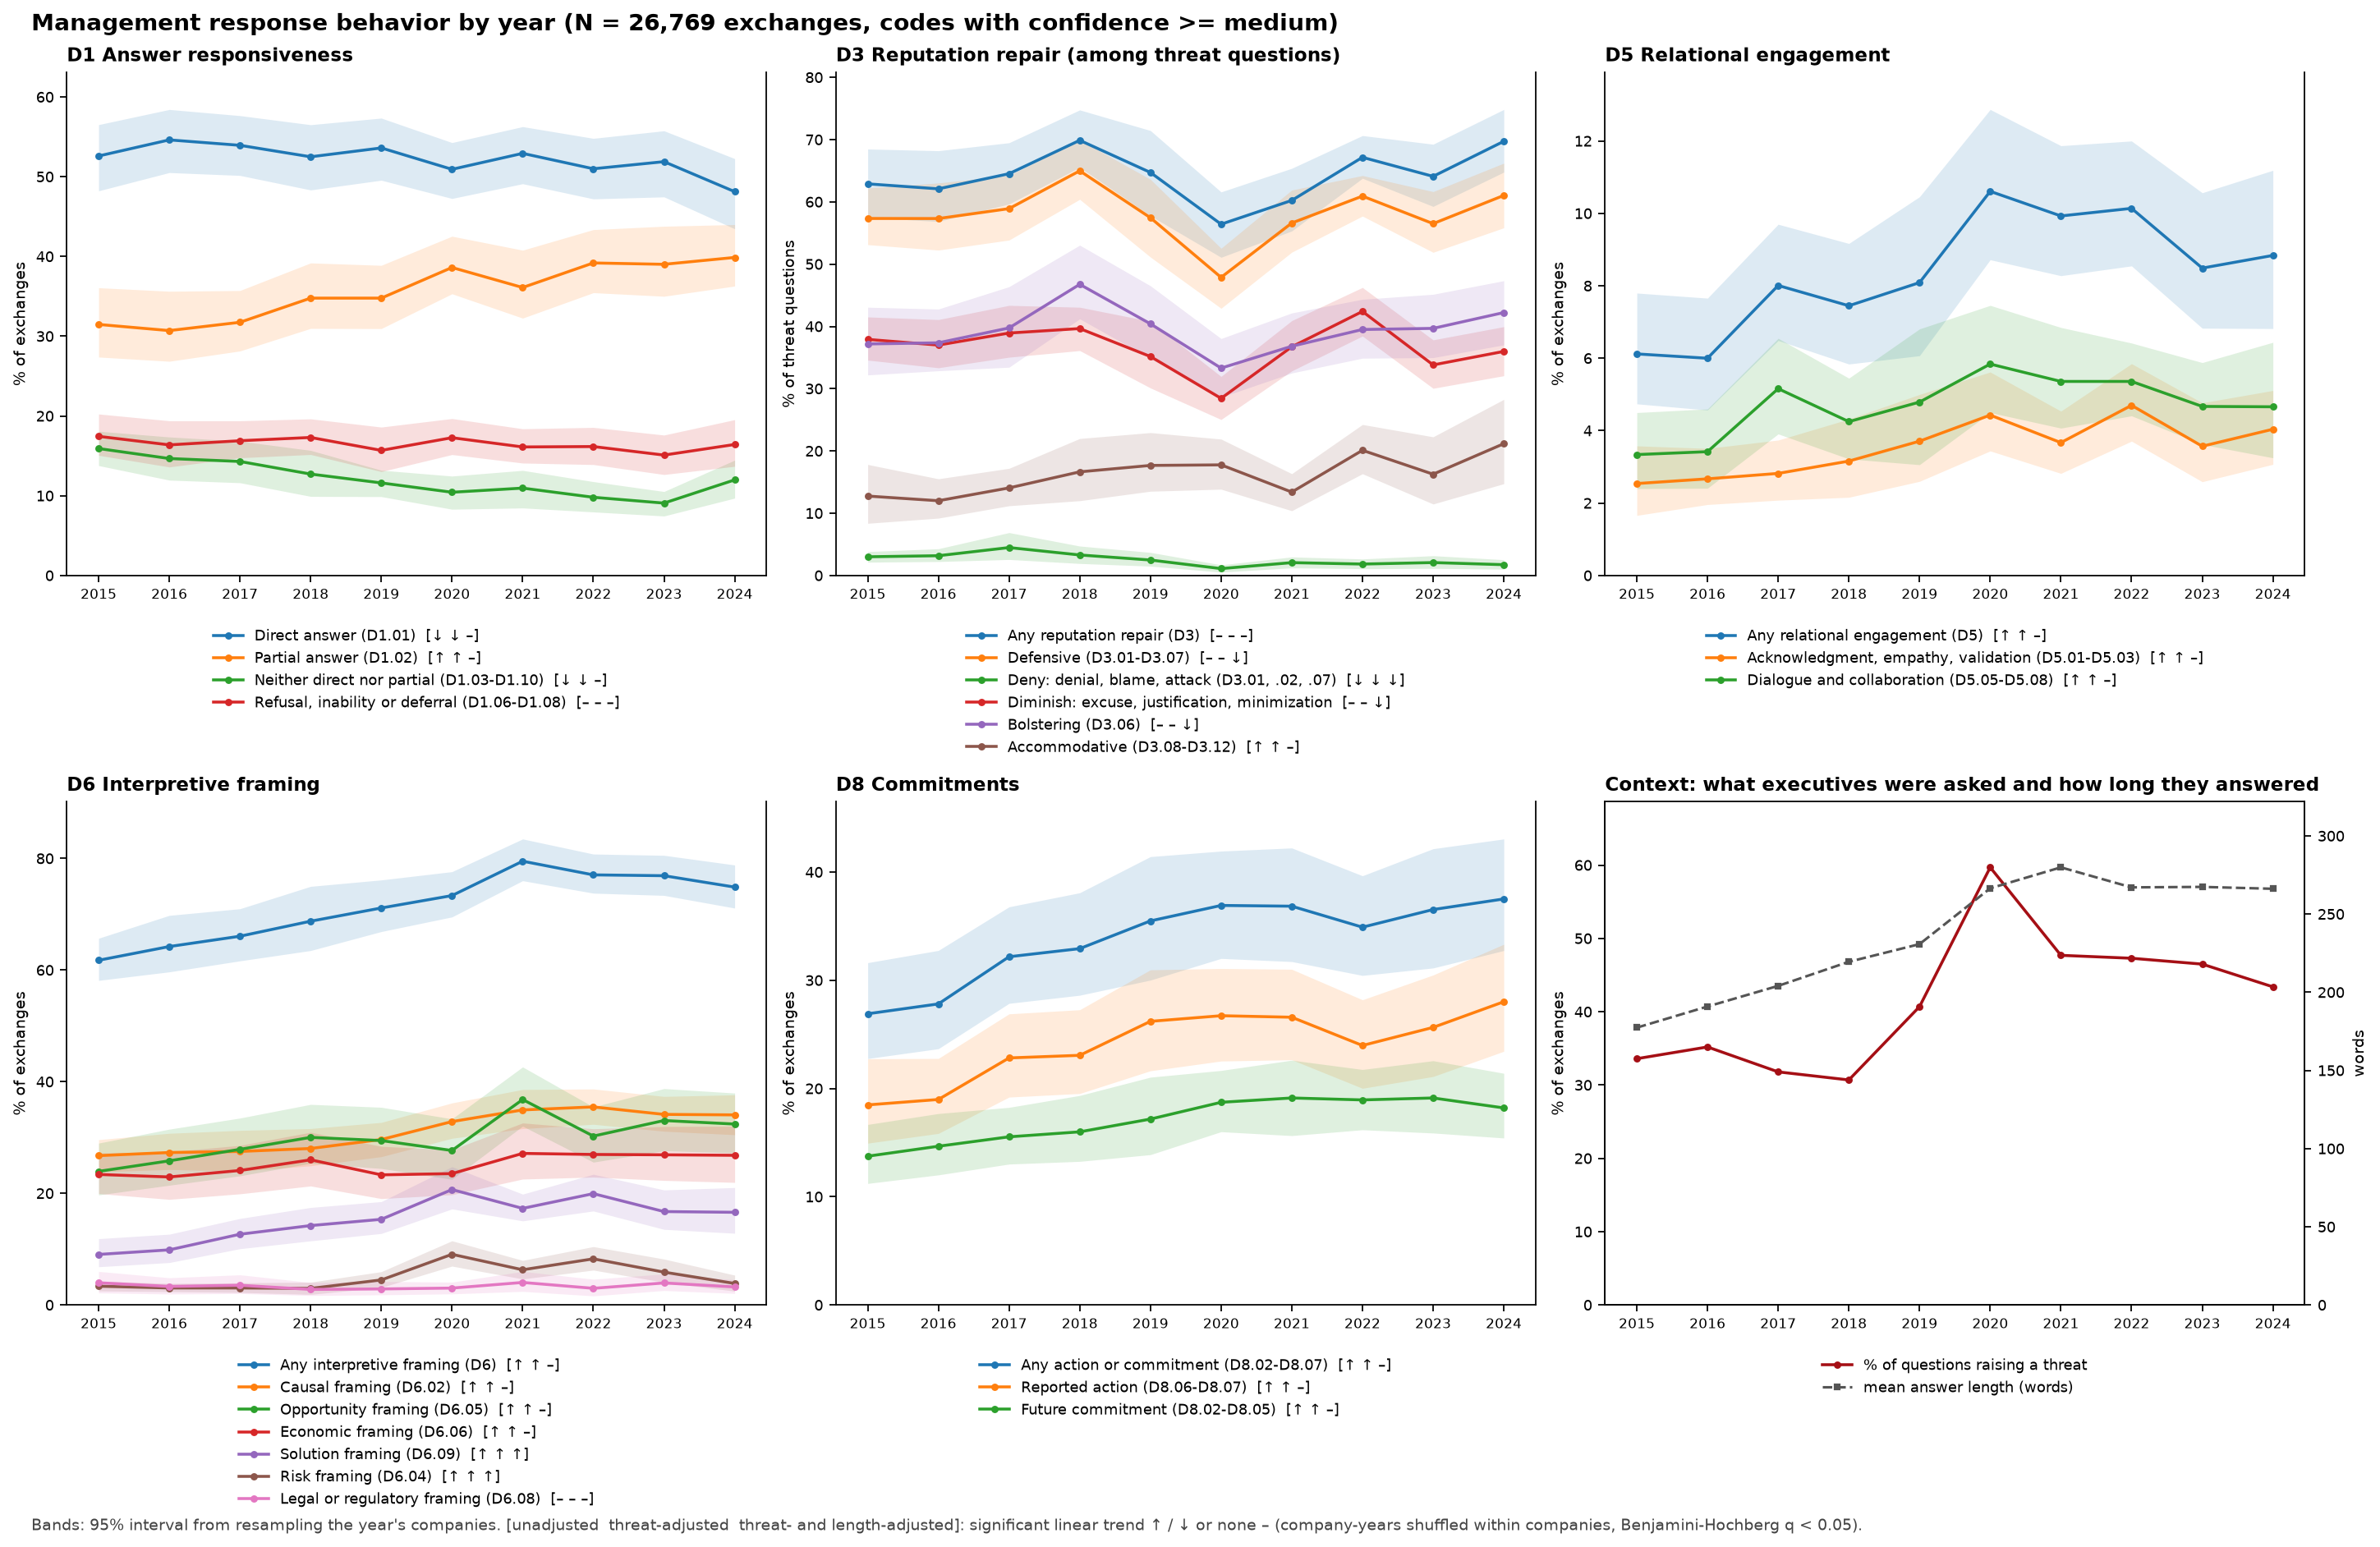

Values plotted in this chart, from the file beside it:
behavior, measure, population, population_exchanges, exchanges, pct_all_years, pct_2015, pct_2024, change_pp, pct_2015_2019, pct_2020_2024, slope_pp_per_year, relative_slope_pct_per_year, peak_year, peak_pct, lowest_year, lowest_pct, trend_z, trend_p, trend_q, trend, year_chi_square, year_cramers_v, year_p
D1, Direct answer (D1.01), all exchanges, 26769, 14023, 52.39, 52.6, 48.13, -4.47, 53.48, 51.01, -0.457, -0.9, 2016, 54.62, 2024, 48.13, -4.14, 0.007399, 0.01, decrease, 31.8, 0.034, 0.08699
D1, Partial answer (D1.02), all exchanges, 26769, 9425, 35.21, 31.48, 39.88, 8.4, 32.55, 38.54, 1.084, 3.1, 2024, 39.88, 2016, 30.71, 10.84, 9.999000099990002e-05, 0.0002, increase, 131.6, 0.07, 9.999000099990002e-05
D1, Neither direct nor partial (D1.03-D1.10), all exchanges, 26769, 3321, 12.41, 15.92, 11.99, -3.93, 13.97, 10.44, -0.627, -5.1, 2015, 15.92, 2023, 9.08, -9.43, 9.999000099990002e-05, 0.0002, decrease, 117.0, 0.066, 9.999000099990002e-05
D1, Refusal, inability or deferral (D1.06-D1…, all exchanges, 26769, 4423, 16.52, 17.45, 16.43, -1.02, 16.77, 16.22, -0.145, -0.9, 2015, 17.45, 2023, 15.1, -1.85, 0.2136, 0.2729, , 10.0, 0.019, 0.8065
D3, Any reputation repair (D3), exchanges whose question raised a threat, 10934, 6966, 63.71, 62.9, 69.73, 6.84, 64.54, 62.98, 0.312, 0.5, 2018, 69.89, 2020, 56.42, 1.89, 0.2644, 0.32, , 76.3, 0.084, 0.0005
D3, Defensive (D3.01-D3.07), exchanges whose question raised a threat, 10934, 6272, 57.36, 57.34, 61.04, 3.7, 58.89, 56.02, 0.018, 0.0, 2018, 64.99, 2020, 47.88, 0.13, 0.93, 0.93, , 85.3, 0.088, 9.999000099990002e-05
D3, Deny: denial, blame, attack (D3.01, .02,…, exchanges whose question raised a threat, 10934, 268, 2.45, 3.01, 1.74, -1.27, 3.27, 1.74, -0.227, -9.2, 2017, 4.49, 2020, 1.11, -4.28, 0.0002, 0.0004, decrease, 39.4, 0.06, 0.0006999
D3, Diminish: excuse, justification, minimiz…, exchanges whose question raised a threat, 10934, 3967, 36.28, 37.92, 35.99, -1.93, 37.61, 35.11, -0.23, -0.6, 2022, 42.41, 2020, 28.45, -1.35, 0.3439, 0.3954, , 68.9, 0.079, 0.0002
D3, Bolstering (D3.06), exchanges whose question raised a threat, 10934, 4250, 38.87, 37.19, 42.23, 5.04, 39.94, 37.93, 0.142, 0.4, 2018, 46.76, 2020, 33.31, 0.95, 0.5649, 0.6187, , 51.1, 0.068, 0.0126
D3, Accommodative (D3.08-D3.12), exchanges whose question raised a threat, 10934, 1769, 16.18, 12.76, 21.17, 8.4, 14.51, 17.64, 0.764, 4.7, 2024, 21.17, 2016, 12.01, 6.14, 0.0004, 0.0007, increase, 69.3, 0.08, 0.0024
D5, Any relational engagement (D5), all exchanges, 26769, 2196, 8.2, 6.12, 8.84, 2.71, 7.08, 9.62, 0.379, 4.6, 2020, 10.61, 2016, 6.0, 6.91, 9.999000099990002e-05, 0.0002, increase, 83.4, 0.056, 9.999000099990002e-05
D5, Acknowledgment, empathy, validation (D5.…, all exchanges, 26769, 924, 3.45, 2.54, 4.04, 1.5, 2.95, 4.08, 0.19, 5.5, 2022, 4.7, 2015, 2.54, 5.13, 9.999000099990002e-05, 0.0002, increase, 39.8, 0.039, 0.0027
D5, Dialogue and collaboration (D5.05-D5.08), all exchanges, 26769, 1235, 4.61, 3.34, 4.66, 1.33, 4.16, 5.19, 0.158, 3.4, 2020, 5.84, 2015, 3.34, 3.91, 0.005999, 0.0088, increase, 40.0, 0.039, 0.0149
D6, Any interpretive framing (D6), all exchanges, 26769, 18915, 70.66, 61.76, 74.87, 13.11, 66.11, 76.36, 1.795, 2.5, 2021, 79.51, 2015, 61.76, 19.23, 9.999000099990002e-05, 0.0002, increase, 437.1, 0.128, 9.999000099990002e-05
D6, Causal framing (D6.02), all exchanges, 26769, 8212, 30.68, 26.76, 34.06, 7.3, 27.78, 34.31, 1.075, 3.5, 2022, 35.49, 2015, 26.76, 11.09, 9.999000099990002e-05, 0.0002, increase, 143.3, 0.073, 9.999000099990002e-05
D6, Opportunity framing (D6.05), all exchanges, 26769, 7863, 29.37, 23.94, 32.42, 8.47, 27.25, 32.04, 0.952, 3.2, 2021, 36.81, 2015, 23.94, 10.22, 9.999000099990002e-05, 0.0002, increase, 164.1, 0.078, 9.999000099990002e-05
D6, Economic framing (D6.06), all exchanges, 26769, 6679, 24.95, 23.39, 26.82, 3.43, 23.9, 26.27, 0.465, 1.9, 2021, 27.16, 2016, 22.94, 5.07, 0.006099, 0.0088, increase, 41.0, 0.039, 0.1967
D6, Solution framing (D6.09), all exchanges, 26769, 3964, 14.81, 9.06, 16.61, 7.54, 12.04, 18.28, 1.011, 6.8, 2020, 20.68, 2015, 9.06, 14.24, 9.999000099990002e-05, 0.0002, increase, 300.9, 0.106, 9.999000099990002e-05
D6, Risk framing (D6.04), all exchanges, 26769, 1299, 4.85, 3.37, 3.86, 0.5, 3.36, 6.72, 0.394, 8.1, 2020, 9.08, 2018, 2.97, 9.2, 9.999000099990002e-05, 0.0002, increase, 256.6, 0.098, 9.999000099990002e-05
D6, Legal or regulatory framing (D6.08), all exchanges, 26769, 907, 3.39, 3.98, 3.24, -0.74, 3.34, 3.45, -0.006, -0.2, 2021, 4.04, 2018, 2.79, -0.38, 0.8087, 0.8455, , 16.5, 0.025, 0.6393
D8, Any action or commitment (D8.02-D8.07), all exchanges, 26769, 8928, 33.35, 26.91, 37.52, 10.61, 30.81, 36.54, 1.112, 3.3, 2024, 37.52, 2015, 26.91, 11.66, 9.999000099990002e-05, 0.0002, increase, 171.2, 0.08, 9.999000099990002e-05
D8, Reported action (D8.06-D8.07), all exchanges, 26769, 6340, 23.68, 18.49, 28.02, 9.53, 21.7, 26.17, 0.904, 3.8, 2024, 28.02, 2015, 18.49, 10.49, 9.999000099990002e-05, 0.0002, increase, 151.4, 0.075, 9.999000099990002e-05
D8, Future commitment (D8.02-D8.05), all exchanges, 26769, 4521, 16.89, 13.75, 18.21, 4.46, 15.34, 18.84, 0.602, 3.6, 2023, 19.13, 2015, 13.75, 7.87, 9.999000099990002e-05, 0.0002, increase, 73.0, 0.052, 9.999000099990002e-05
